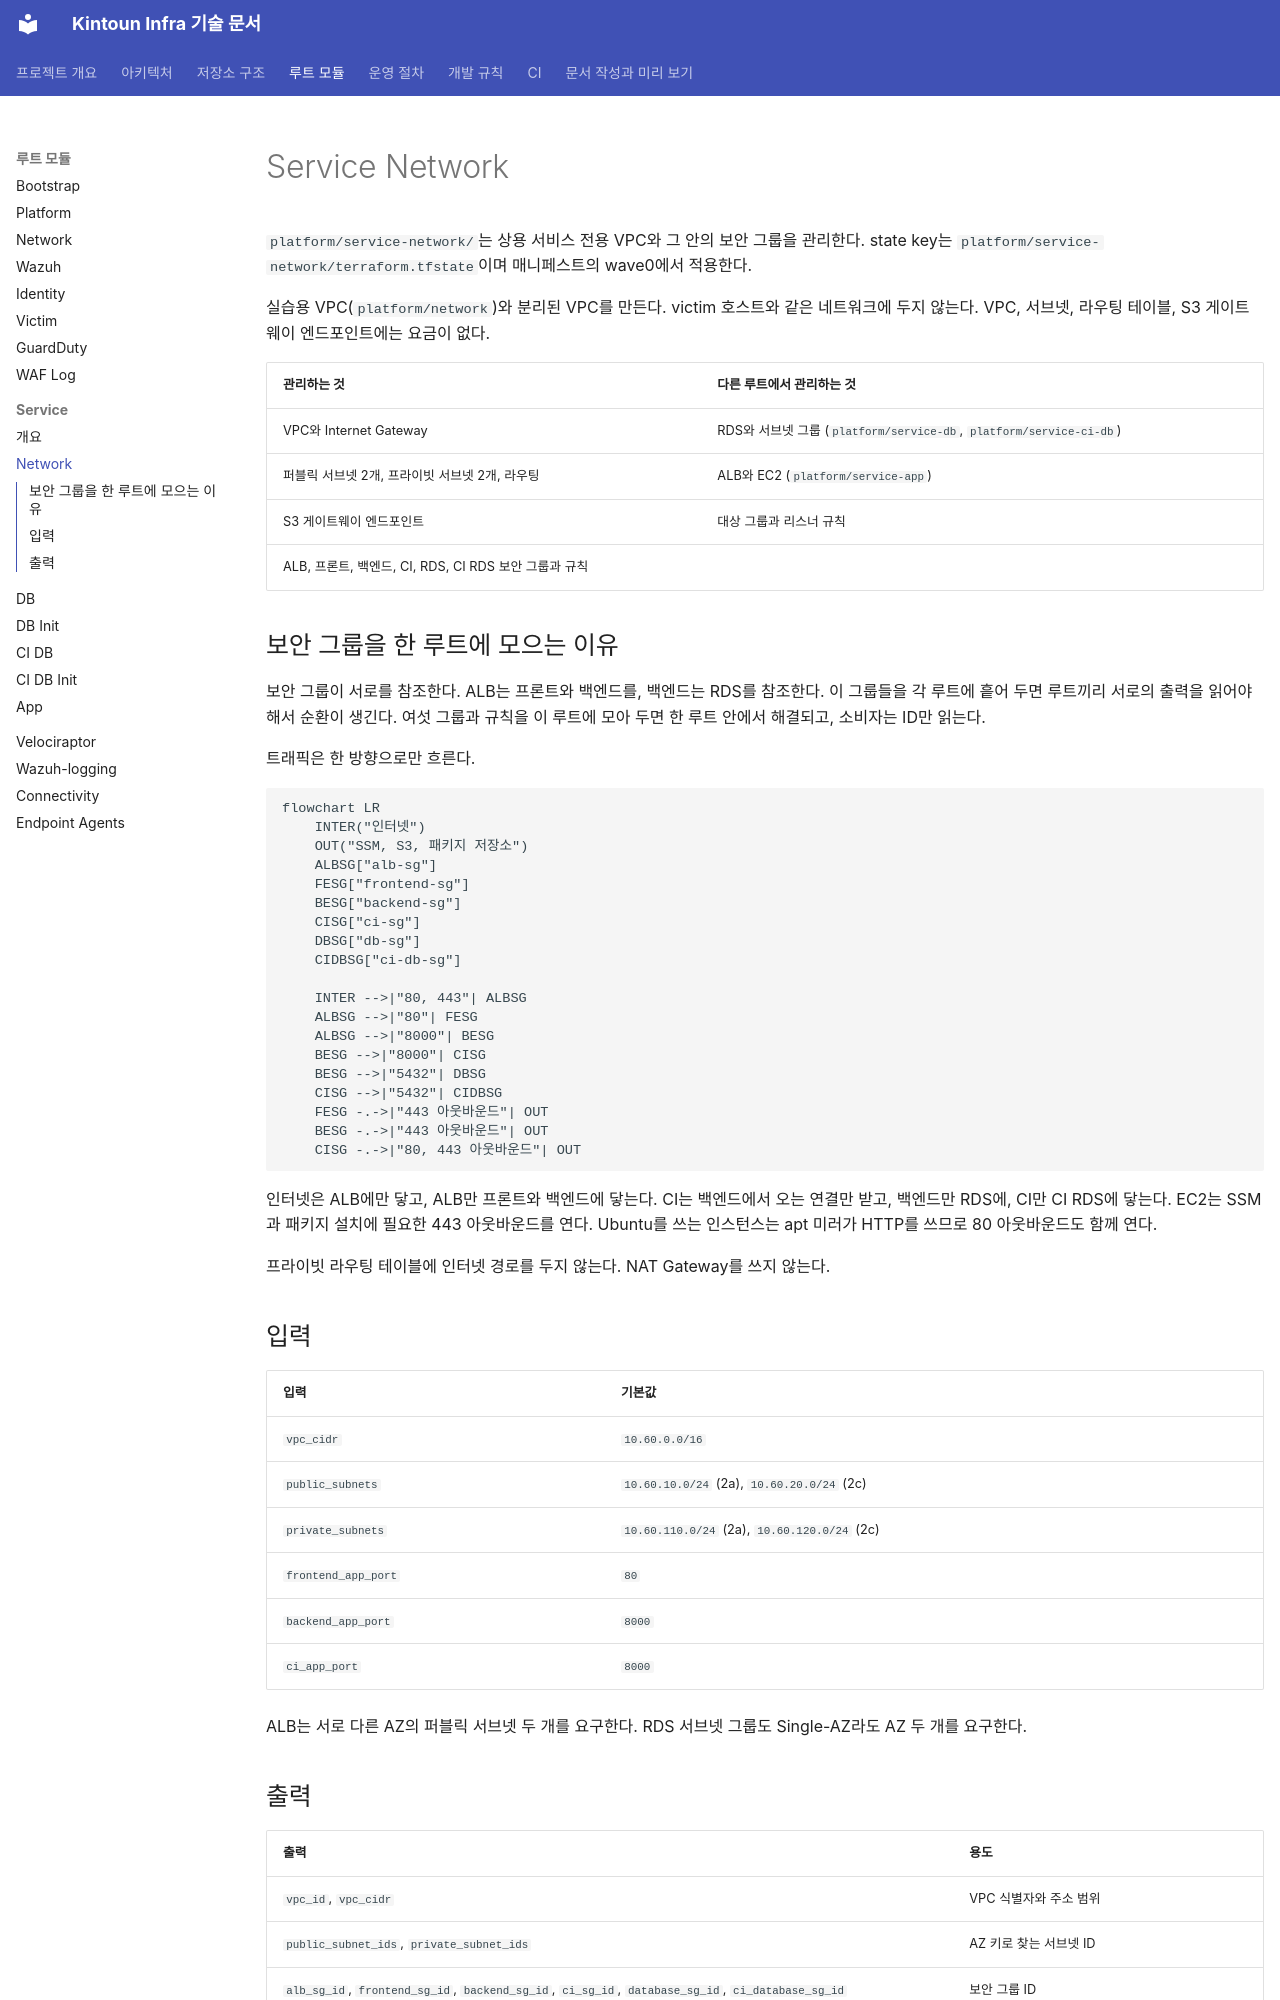

repository: kintoun-secops/kintoun-infra · page: modules/platform/service-network/index.html · generator: mkdocs

# Service Network

`platform/service-network/`는 상용 서비스 전용 VPC와 그 안의 보안 그룹을 관리한다.
state key는 `platform/service-network/terraform.tfstate`이며 매니페스트의 wave0에서 적용한다.

실습용 VPC(`platform/network`)와 분리된 VPC를 만든다. victim 호스트와 같은 네트워크에 두지 않는다.
VPC, 서브넷, 라우팅 테이블, S3 게이트웨이 엔드포인트에는 요금이 없다.

| 관리하는 것 | 다른 루트에서 관리하는 것 |
| --- | --- |
| VPC와 Internet Gateway | RDS와 서브넷 그룹 (`platform/service-db`, `platform/service-ci-db`) |
| 퍼블릭 서브넷 2개, 프라이빗 서브넷 2개, 라우팅 | ALB와 EC2 (`platform/service-app`) |
| S3 게이트웨이 엔드포인트 | 대상 그룹과 리스너 규칙 |
| ALB, 프론트, 백엔드, CI, RDS, CI RDS 보안 그룹과 규칙 | |

## 보안 그룹을 한 루트에 모으는 이유

보안 그룹이 서로를 참조한다. ALB는 프론트와 백엔드를, 백엔드는 RDS를 참조한다.
이 그룹들을 각 루트에 흩어 두면 루트끼리 서로의 출력을 읽어야 해서 순환이 생긴다.
여섯 그룹과 규칙을 이 루트에 모아 두면 한 루트 안에서 해결되고, 소비자는 ID만 읽는다.

트래픽은 한 방향으로만 흐른다.

```mermaid
flowchart LR
    INTER("인터넷")
    OUT("SSM, S3, 패키지 저장소")
    ALBSG["alb-sg"]
    FESG["frontend-sg"]
    BESG["backend-sg"]
    CISG["ci-sg"]
    DBSG["db-sg"]
    CIDBSG["ci-db-sg"]

    INTER -->|"80, 443"| ALBSG
    ALBSG -->|"80"| FESG
    ALBSG -->|"8000"| BESG
    BESG -->|"8000"| CISG
    BESG -->|"5432"| DBSG
    CISG -->|"5432"| CIDBSG
    FESG -.->|"443 아웃바운드"| OUT
    BESG -.->|"443 아웃바운드"| OUT
    CISG -.->|"80, 443 아웃바운드"| OUT
```

인터넷은 ALB에만 닿고, ALB만 프론트와 백엔드에 닿는다. CI는 백엔드에서 오는 연결만 받고, 백엔드만 RDS에, CI만 CI RDS에 닿는다.
EC2는 SSM과 패키지 설치에 필요한 443 아웃바운드를 연다.
Ubuntu를 쓰는 인스턴스는 apt 미러가 HTTP를 쓰므로 80 아웃바운드도 함께 연다.

프라이빗 라우팅 테이블에 인터넷 경로를 두지 않는다. NAT Gateway를 쓰지 않는다.

## 입력

| 입력 | 기본값 |
| --- | --- |
| `vpc_cidr` | `10.60.0.0/16` |
| `public_subnets` | `10.60.10.0/24` (2a), `10.60.20.0/24` (2c) |
| `private_subnets` | `10.60.110.0/24` (2a), `10.60.120.0/24` (2c) |
| `frontend_app_port` | `80` |
| `backend_app_port` | `8000` |
| `ci_app_port` | `8000` |

ALB는 서로 다른 AZ의 퍼블릭 서브넷 두 개를 요구한다. RDS 서브넷 그룹도 Single-AZ라도 AZ 두 개를 요구한다.
